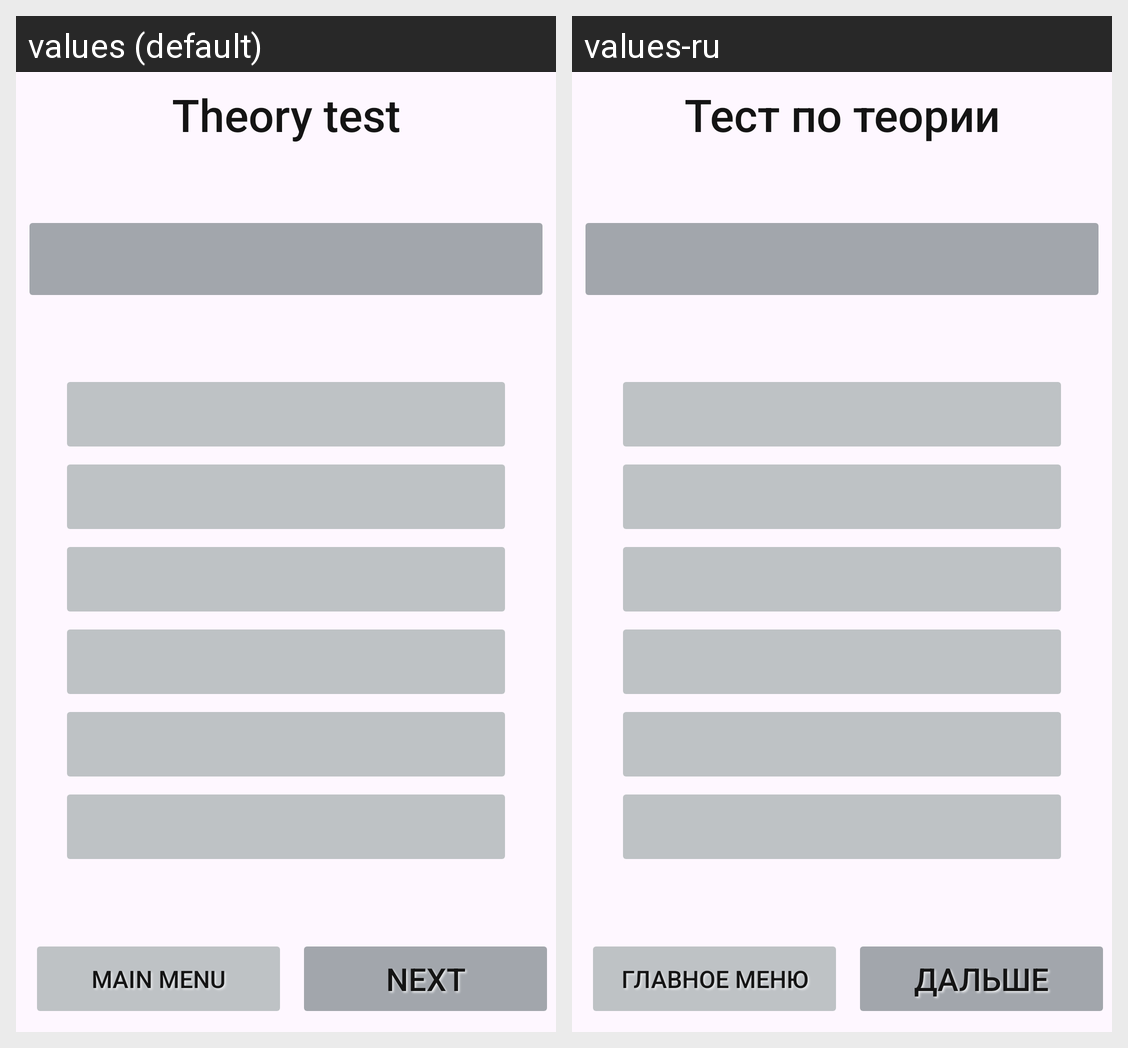

Locale-by-locale string values for the Android screen shown in this grid:
Android screen res/layout/theory_testing_old_not_use.xml rendered under 2 locales, left to right: values (default), values-ru. Device: Nexus 5 (rendered at 1080×1920; each locale shown at half size, 540×960, under a caption strip naming it); theme AppTheme.NoActionBar.
Strings drawn on this screen, with the default value and each locale's value (text and hints the layout hard-codes, and strings that could not be matched under every locale, appear in the picture but are not listed):

next
  values: Next
  values-ru: Дальше

theory_test
  values: Theory test
  values-ru: Тест по теории

main_menu
  values: Main menu
  values-ru: Главное меню
